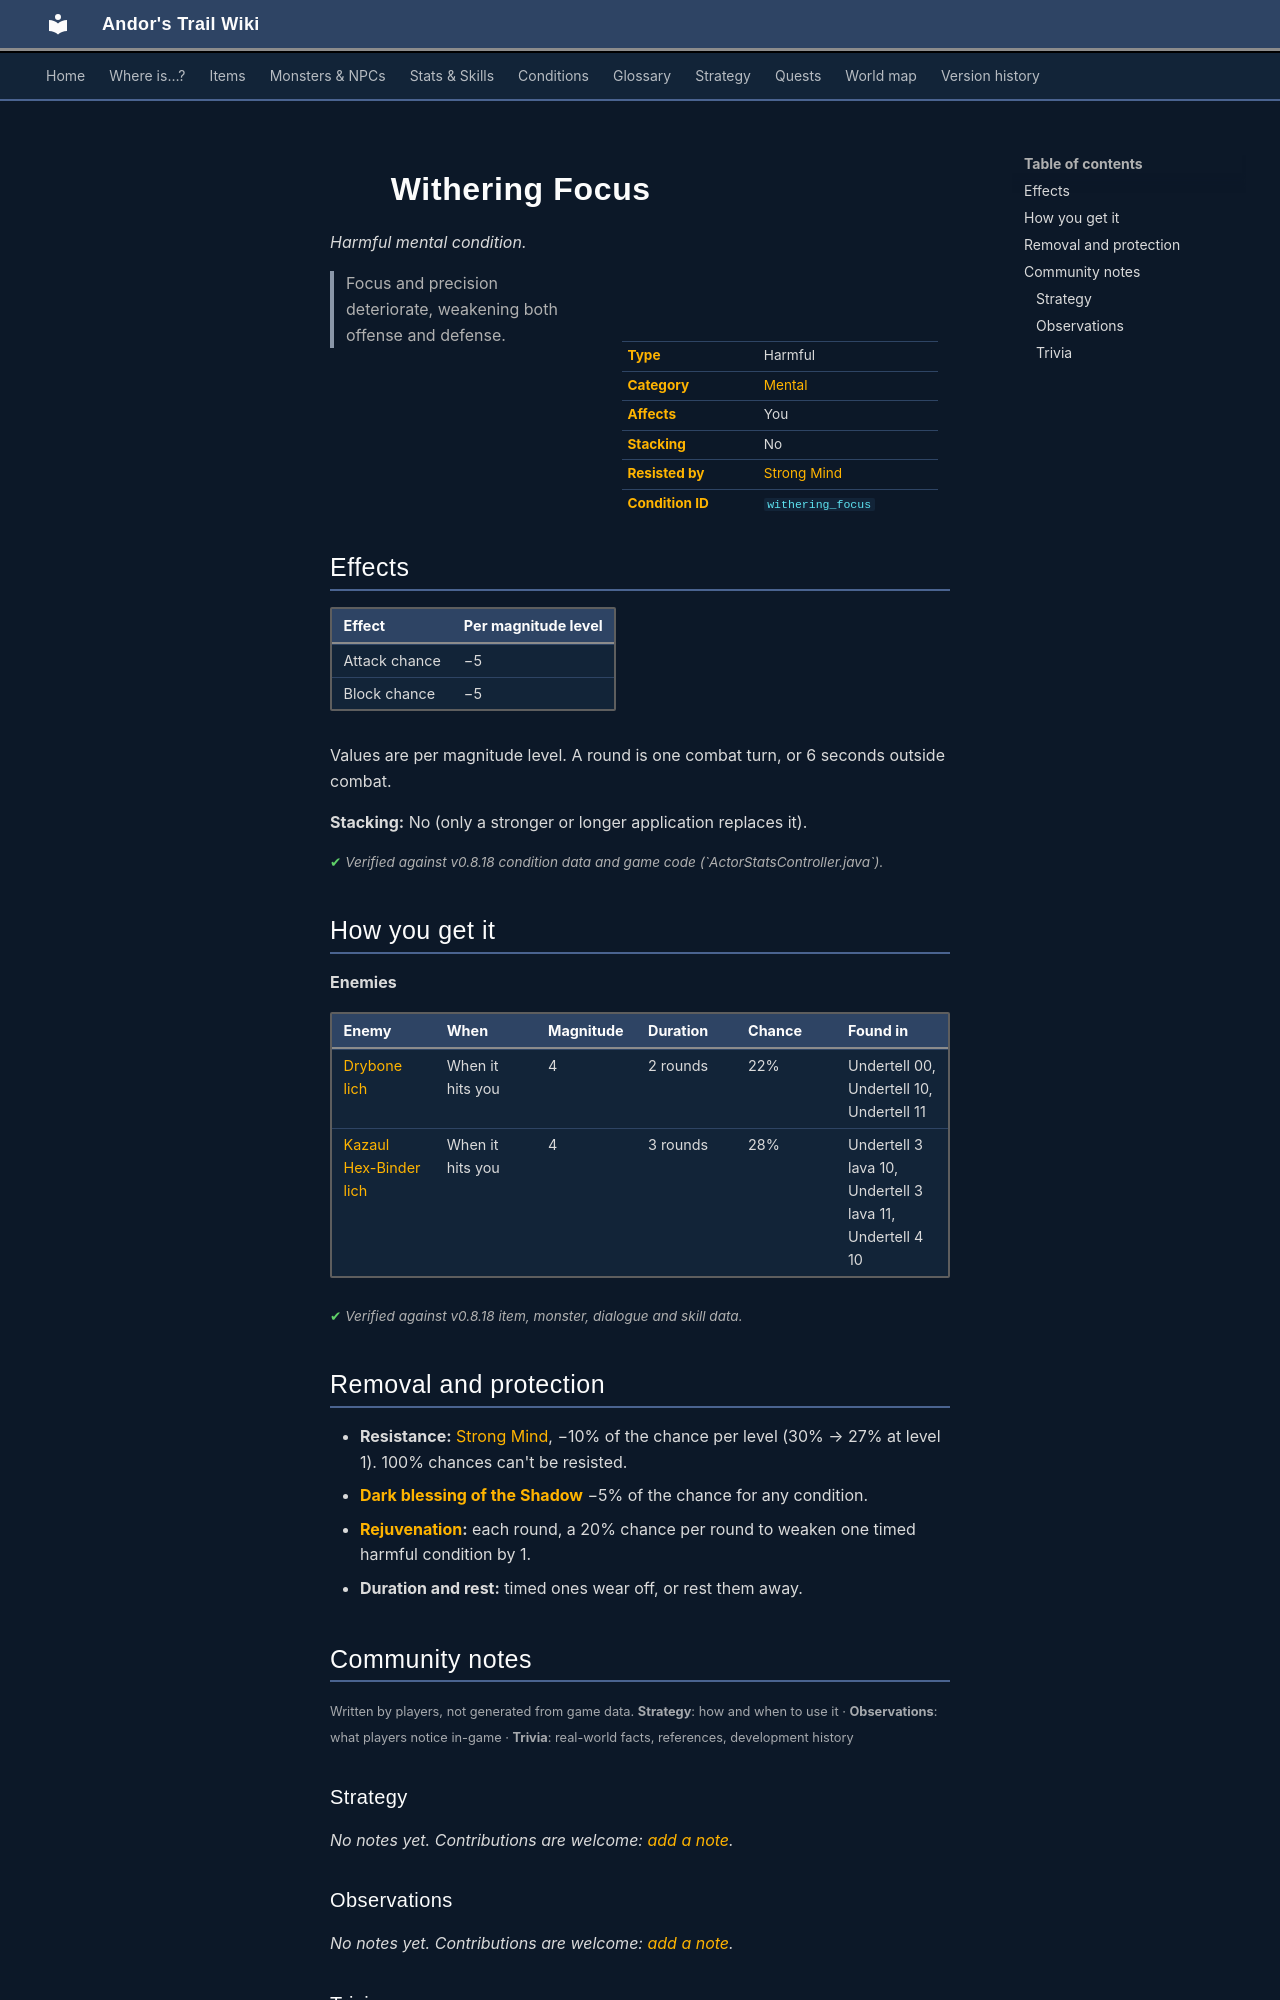

repository: asdfghjkl628/Andor-s-Trail-Wikiiii · page: conditions/withering_focus/index.html · generator: mkdocs

---
description: "Withering Focus is a harmful mental condition in Andor's Trail: attack chance −5, block chance −5. Caused by: enemies."
---

# ![](../assets/icons/conditions/actorconditions_1_100.png){ .sprite } Withering Focus

*Harmful mental condition.*

<div class="infobox" markdown>

<p class="ib-img"><img class="sprite" src="../../assets/icons/conditions/actorconditions_1_100.png" alt=""></p>

| | |
|---|---|
| **Type** | Harmful |
| **Category** | [Mental](index.md#categories-and-resistance) |
| **Affects** | You |
| **Stacking** | No |
| **Resisted by** | [Strong Mind](../skills/resistanceMental.md) |
| **Condition ID** | `withering_focus` |

</div>

> Focus and precision deteriorate, weakening both offense and defense.

## Effects

| Effect | Per magnitude level |
|---|---|
| Attack chance | −5 |
| Block chance | −5 |

Values are per magnitude level. A round is one combat turn, or 6 seconds outside combat.

**Stacking:** No (only a stronger or longer application replaces it).


<p class="verified">Verified against v0.8.18 condition data and game code (`ActorStatsController.java`).</p>

## How you get it

**Enemies**

| Enemy | When | Magnitude | Duration | Chance | Found in |
|---|---|---|---|---|---|
| [Drybone lich](../monsters/drybone_lich.md) | When it hits you | 4 | 2 rounds | 22% | Undertell 00, Undertell 10, Undertell 11 |
| [Kazaul Hex-Binder lich](../monsters/hexbinder.md) | When it hits you | 4 | 3 rounds | 28% | Undertell 3 lava 10, Undertell 3 lava 11, Undertell 4 10 |


<p class="verified">Verified against v0.8.18 item, monster, dialogue and skill data.</p>

## Removal and protection

- **Resistance:** [Strong Mind](../skills/resistanceMental.md), −10% of the chance per level (30% → 27% at level 1). 100% chances can't be resisted.
- **[Dark blessing of the Shadow](../skills/shadowBless.md)** −5% of the chance for any condition.
- **[Rejuvenation](../skills/rejuvenation.md):** each round, a 20% chance per round to weaken one timed harmful condition by 1.
- **Duration and rest:** timed ones wear off, or rest them away.


## Community notes

<small>Written by players, not generated from game data. **Strategy**: how and when to use it · **Observations**: what players notice in-game · **Trivia**: real-world facts, references, development history</small>

### Strategy

*No notes yet. Contributions are welcome: [add a note](https://github.com/asdfghjkl628/Andor-s-Trail-Wikiiii/new/main/notes/conditions?filename=withering_focus.md&value=%23%23%20Strategy%0A%0A%3C%21--%20how%20and%20when%20to%20use%20it%20--%3E%0A%0A%23%23%20Observations%0A%0A%3C%21--%20what%20players%20notice%20in-game%20--%3E%0A%0A%23%23%20Trivia%0A%0A%3C%21--%20real-world%20facts%2C%20references%2C%20development%20history%20--%3E%0A).*

### Observations

*No notes yet. Contributions are welcome: [add a note](https://github.com/asdfghjkl628/Andor-s-Trail-Wikiiii/new/main/notes/conditions?filename=withering_focus.md&value=%23%23%20Strategy%0A%0A%3C%21--%20how%20and%20when%20to%20use%20it%20--%3E%0A%0A%23%23%20Observations%0A%0A%3C%21--%20what%20players%20notice%20in-game%20--%3E%0A%0A%23%23%20Trivia%0A%0A%3C%21--%20real-world%20facts%2C%20references%2C%20development%20history%20--%3E%0A).*
